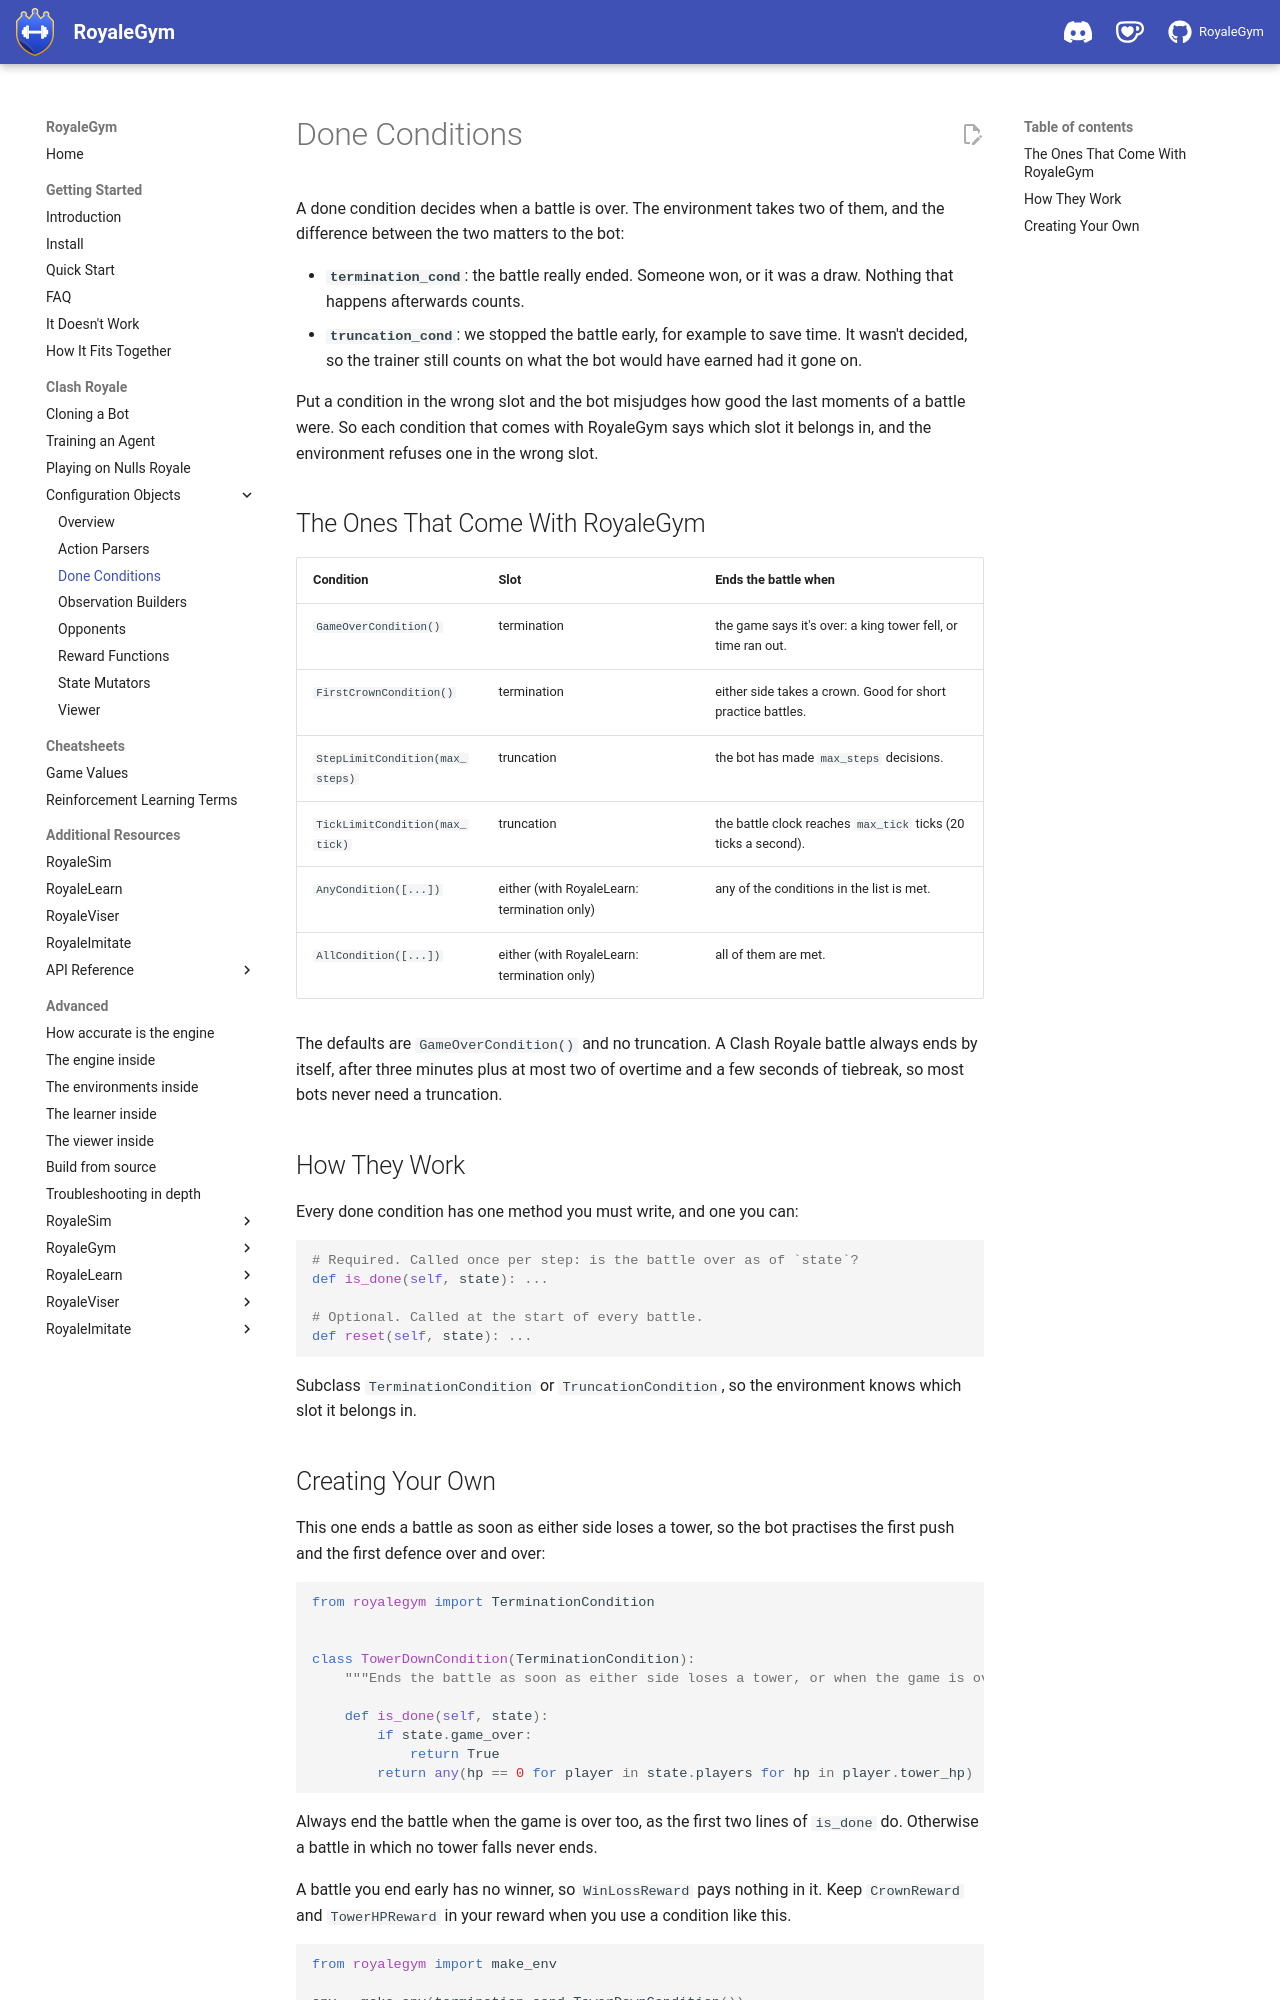

repository: RoyaleGym/RoyaleGym · page: clash-royale/configuration-objects/done-conditions/index.html · generator: mkdocs

# Done Conditions

A done condition decides when a battle is over. The environment takes two of them, and the
difference between the two matters to the bot:

- **`termination_cond`**: the battle really ended. Someone won, or it was a draw. Nothing that
  happens afterwards counts.
- **`truncation_cond`**: we stopped the battle early, for example to save time. It wasn't
  decided, so the trainer still counts on what the bot would have earned had it gone on.

Put a condition in the wrong slot and the bot misjudges how good the last moments of a battle
were. So each condition that comes with RoyaleGym says which slot it belongs in, and the
environment refuses one in the wrong slot.

## The Ones That Come With RoyaleGym

| Condition | Slot | Ends the battle when |
|---|---|---|
| `GameOverCondition()` | termination | the game says it's over: a king tower fell, or time ran out. |
| `FirstCrownCondition()` | termination | either side takes a crown. Good for short practice battles. |
| `StepLimitCondition(max_steps)` | truncation | the bot has made `max_steps` decisions. |
| `TickLimitCondition(max_tick)` | truncation | the battle clock reaches `max_tick` ticks (20 ticks a second). |
| `AnyCondition([...])` | either (with RoyaleLearn: termination only) | any of the conditions in the list is met. |
| `AllCondition([...])` | either (with RoyaleLearn: termination only) | all of them are met. |

The defaults are `GameOverCondition()` and no truncation. A Clash Royale battle always ends by
itself, after three minutes plus at most two of overtime and a few seconds of tiebreak, so most bots
never need a truncation.

## How They Work

Every done condition has one method you must write, and one you can:

```python
# Required. Called once per step: is the battle over as of `state`?
def is_done(self, state): ...

# Optional. Called at the start of every battle.
def reset(self, state): ...
```

Subclass `TerminationCondition` or `TruncationCondition`, so the environment knows which slot
it belongs in.
